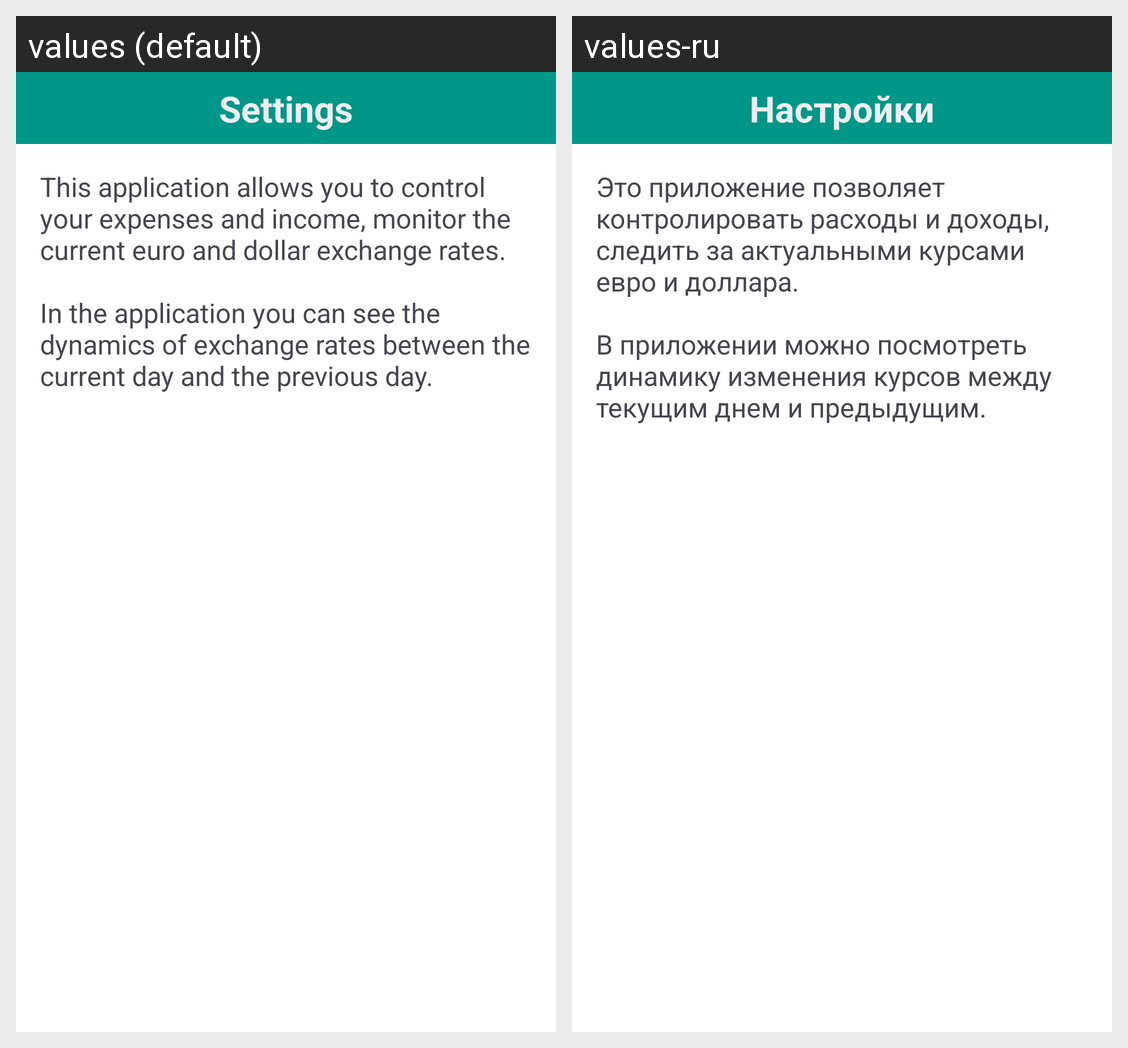

Here is an Android app screen in its default locale and in the app's own translations. Write out the translated-string differences for the strings that appear on this screen.
Android screen res/layout/fragment_settings.xml rendered under 2 locales, left to right: values (default), values-ru. Device: Nexus 5 (rendered at 1080×1920; each locale shown at half size, 540×960, under a caption strip naming it); theme Theme.Control.
Strings drawn on this screen, with the default value and each locale's value (text and hints the layout hard-codes, and strings that could not be matched under every locale, appear in the picture but are not listed):

settings_text
  values: This application allows you to control your expenses and income, monitor the current euro and dollar exchange rates.
      
      In the application you can see the dynamics of exchange rates between the current day and the previous day.
  values-ru: Это приложение позволяет контролировать расходы и доходы, следить за актуальными курсами евро и доллара.
      
      В приложении можно посмотреть динамику изменения курсов между текущим днем и предыдущим.

settings_toolbar
  values: Settings
  values-ru: Настройки
